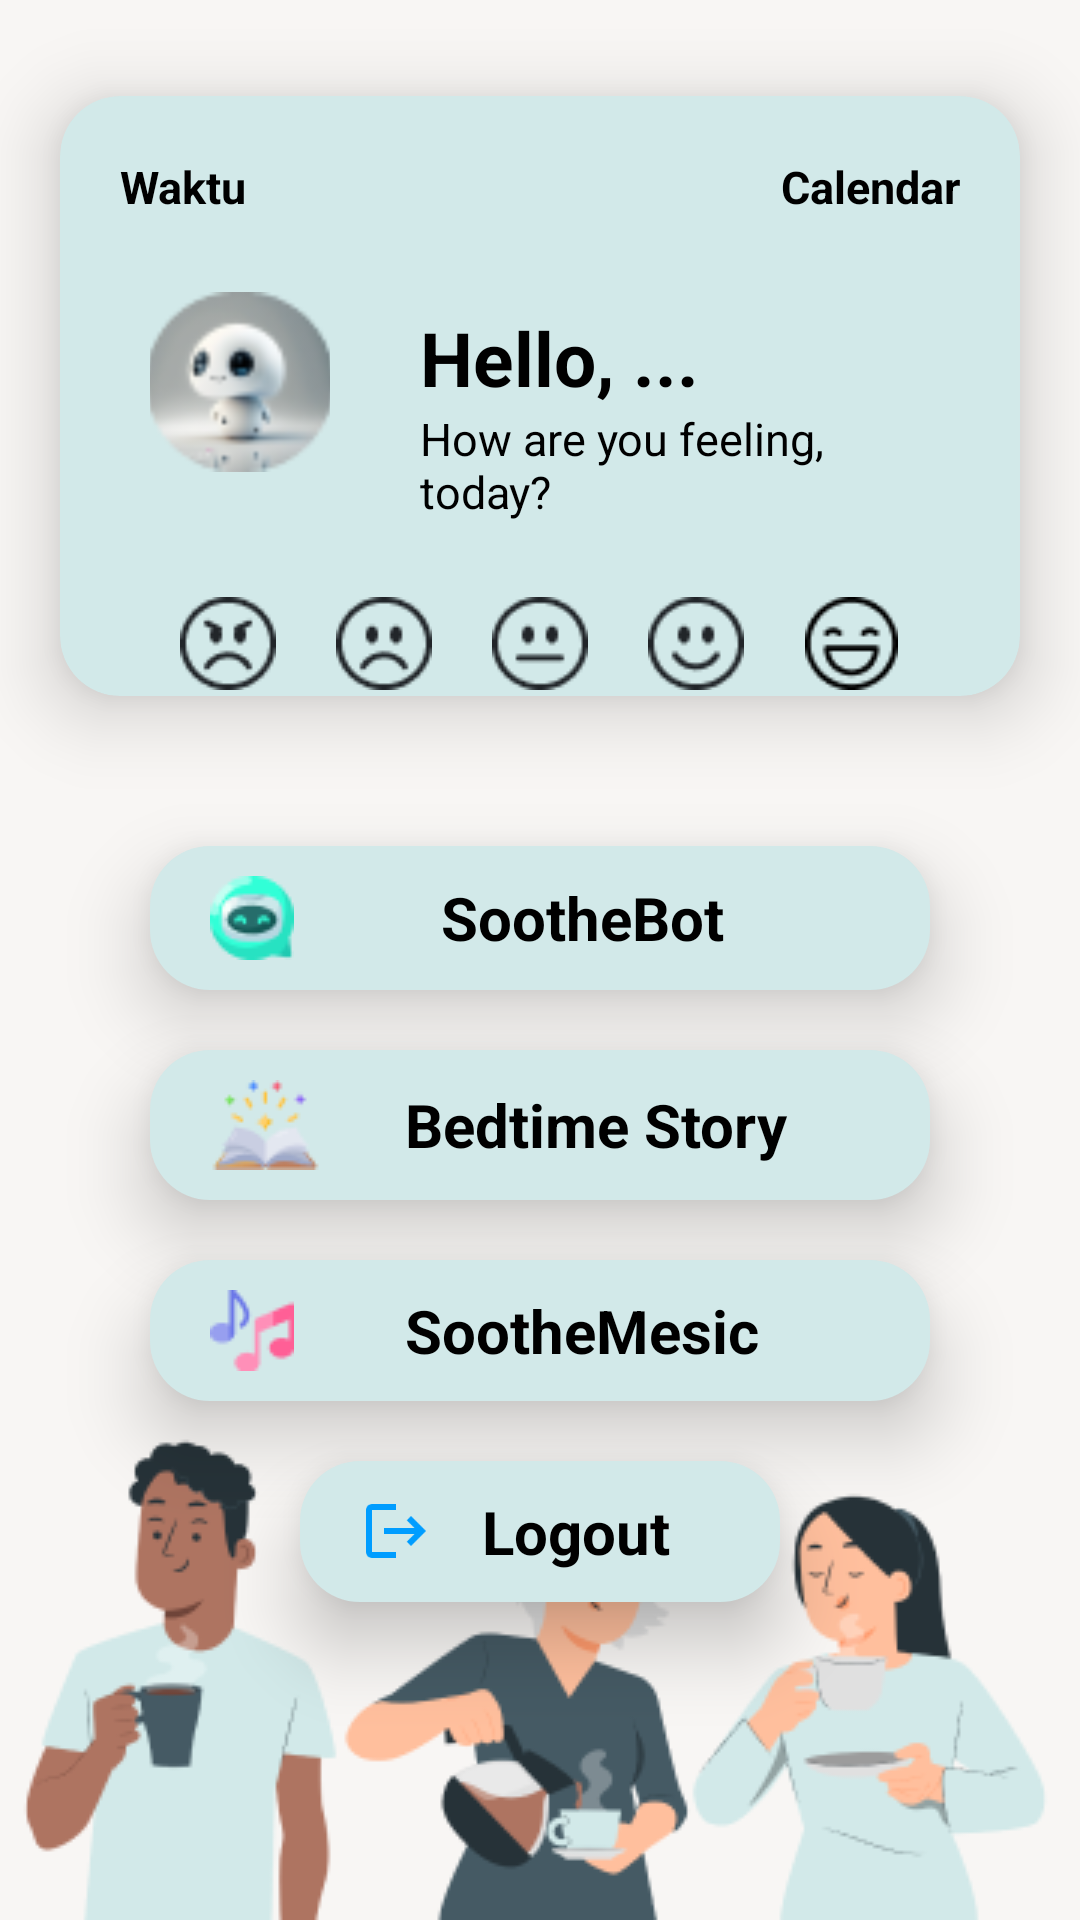

This screen was rendered from an Android layout file. Write that file and the resources it references.
<!-- AndroidManifest.xml: application theme Theme.SootheMe -->
<!-- res/layout/activity_main.xml -->
<?xml version="1.0" encoding="utf-8"?>
<androidx.constraintlayout.widget.ConstraintLayout xmlns:android="http://schemas.android.com/apk/res/android"
    xmlns:app="http://schemas.android.com/apk/res-auto"
    xmlns:tools="http://schemas.android.com/tools"
    android:layout_width="match_parent"
    android:layout_height="match_parent"
    android:background="@color/color4"
    tools:context=".MainActivity">

    <androidx.cardview.widget.CardView
        android:id="@+id/cardView"
        android:layout_width="match_parent"
        android:layout_height="200dp"
        android:layout_marginStart="20dp"
        android:layout_marginTop="32dp"
        android:layout_marginEnd="20dp"
        app:cardBackgroundColor="@color/color2"
        app:cardCornerRadius="20dp"
        app:cardElevation="15dp"
        app:layout_constraintEnd_toEndOf="parent"
        app:layout_constraintStart_toStartOf="parent"
        app:layout_constraintTop_toTopOf="parent">

        <LinearLayout
            android:layout_width="match_parent"
            android:layout_height="wrap_content"
            android:orientation="vertical">

            <LinearLayout
                android:layout_width="match_parent"
                android:layout_height="wrap_content"
                android:layout_margin="20dp"
                android:orientation="horizontal">

                <TextView
                    android:id="@+id/clock_view"
                    android:layout_width="wrap_content"
                    android:layout_height="wrap_content"
                    android:layout_gravity="start"
                    android:layout_marginStart="0dp"
                    android:layout_marginEnd="0dp"
                    android:text="@string/waktu"
                    android:textColor="@color/black"
                    android:textSize="15sp"
                    android:textStyle="bold" />

                <View
                    android:layout_width="0dp"
                    android:layout_height="0dp"
                    android:layout_weight="1" />

                <TextView
                    android:id="@+id/date_view"
                    android:layout_width="wrap_content"
                    android:layout_height="wrap_content"
                    android:layout_gravity="end"
                    android:layout_marginEnd="0dp"
                    android:text="@string/calendar"
                    android:textColor="@color/black"
                    android:textSize="15sp"
                    android:textStyle="bold" />

            </LinearLayout>

            <LinearLayout
                android:layout_width="match_parent"
                android:layout_height="wrap_content"
                android:layout_marginHorizontal="30dp"
                android:layout_marginTop="5dp"
                android:orientation="horizontal">

                <ImageView
                    android:id="@+id/iv_user"
                    android:layout_width="60dp"
                    android:layout_height="60dp"
                    android:contentDescription="@string/foto_profil"
                    android:scaleType="centerCrop"
                    android:src="@drawable/chatbotprofile" />

                <LinearLayout
                    android:layout_width="wrap_content"
                    android:layout_height="wrap_content"
                    android:layout_marginVertical="5dp"
                    android:layout_marginStart="30dp"
                    android:orientation="vertical">

                    <TextView
                        android:id="@+id/hello_user"
                        android:layout_width="wrap_content"
                        android:layout_height="wrap_content"
                        android:text="Hello, ..."
                        android:textColor="@color/black"
                        android:textSize="25sp"
                        android:textStyle="bold" />

                    <TextView
                        android:layout_width="wrap_content"
                        android:layout_height="wrap_content"
                        android:text="How are you feeling, today?"
                        android:textColor="@color/black"
                        android:textSize="15sp" />

                </LinearLayout>

            </LinearLayout>

            <RadioGroup
                android:id="@+id/rg_emot"
                android:layout_width="match_parent"
                android:layout_height="wrap_content"
                android:layout_marginHorizontal="30dp"
                android:layout_marginTop="20dp"
                android:orientation="horizontal">

                <RadioButton
                    android:id="@+id/rb_emot_1"
                    android:layout_width="0dp"
                    android:layout_height="wrap_content"
                    android:layout_weight="1"
                    android:button="@null"
                    android:drawableTop="@drawable/angry"
                    android:drawablePadding="8dp" />

                <RadioButton
                    android:id="@+id/rb_emot_2"
                    android:layout_width="0dp"
                    android:layout_height="wrap_content"
                    android:layout_weight="1"
                    android:button="@null"
                    android:drawableTop="@drawable/frown"
                    android:drawablePadding="8dp" />

                <RadioButton
                    android:id="@+id/rb_emot_3"
                    android:layout_width="0dp"
                    android:layout_height="wrap_content"
                    android:layout_weight="1"
                    android:button="@null"
                    android:drawableTop="@drawable/neutral"
                    android:drawablePadding="8dp" />

                <RadioButton
                    android:id="@+id/rb_emot_4"
                    android:layout_width="0dp"
                    android:layout_height="wrap_content"
                    android:layout_weight="1"
                    android:button="@null"
                    android:drawableTop="@drawable/smile"
                    android:drawablePadding="8dp" />

                <RadioButton
                    android:id="@+id/rb_emot_5"
                    android:layout_width="0dp"
                    android:layout_height="wrap_content"
                    android:layout_weight="1"
                    android:button="@null"
                    android:drawableTop="@drawable/happy"
                    android:drawablePadding="8dp" />

            </RadioGroup>

        </LinearLayout>

    </androidx.cardview.widget.CardView>

    <TextView
        android:id="@+id/tv_bot"
        android:layout_width="match_parent"
        android:layout_height="wrap_content"
        android:layout_marginStart="50dp"
        android:layout_marginTop="50dp"
        android:layout_marginEnd="50dp"
        android:background="@drawable/rounded_click"
        android:elevation="15dp"
        android:gravity="center"
        android:padding="10dp"
        android:paddingStart="20dp"
        android:paddingEnd="20dp"
        android:text="@string/soothebot"
        android:textColor="@color/black"
        android:textSize="20sp"
        android:textStyle="bold"
        app:drawableEndCompat="@drawable/arrow_right"
        app:drawableStartCompat="@drawable/chatbot"
        app:layout_constraintEnd_toEndOf="parent"
        app:layout_constraintStart_toStartOf="parent"
        app:layout_constraintTop_toBottomOf="@+id/cardView" />

    <TextView
        android:id="@+id/tv_story"
        android:layout_width="match_parent"
        android:layout_height="wrap_content"
        android:layout_marginStart="50dp"
        android:layout_marginTop="20dp"
        android:layout_marginEnd="50dp"
        android:background="@drawable/rounded_click"
        android:elevation="15dp"
        android:gravity="center"
        android:padding="10dp"
        android:paddingStart="20dp"
        android:paddingEnd="20dp"
        android:text="@string/bedtime"
        android:textColor="@color/black"
        android:textSize="20sp"
        android:textStyle="bold"
        app:drawableEndCompat="@drawable/arrow_right"
        app:drawableStartCompat="@drawable/book"
        app:layout_constraintEnd_toEndOf="parent"
        app:layout_constraintStart_toStartOf="parent"
        app:layout_constraintTop_toBottomOf="@+id/tv_bot" />

    <TextView
        android:id="@+id/tv_music"
        android:layout_width="match_parent"
        android:layout_height="wrap_content"
        android:layout_marginStart="50dp"
        android:layout_marginTop="20dp"
        android:layout_marginEnd="50dp"
        android:background="@drawable/rounded_click"
        android:elevation="15dp"
        android:gravity="center"
        android:padding="10dp"
        android:paddingStart="20dp"
        android:paddingEnd="20dp"
        android:text="@string/soothemusic"
        android:textColor="@color/black"
        android:textSize="20sp"
        android:textStyle="bold"
        app:drawableEndCompat="@drawable/arrow_right"
        app:drawableStartCompat="@drawable/music"
        app:layout_constraintEnd_toEndOf="parent"
        app:layout_constraintStart_toStartOf="parent"
        app:layout_constraintTop_toBottomOf="@+id/tv_story" />

    <TextView
        android:id="@+id/tv_consultation"
        android:layout_width="match_parent"
        android:layout_height="wrap_content"
        android:layout_marginStart="100dp"
        android:layout_marginTop="20dp"
        android:layout_marginEnd="100dp"
        android:background="@drawable/rounded_click"
        android:elevation="15dp"
        android:gravity="center"
        android:padding="10dp"
        android:paddingStart="20dp"
        android:paddingEnd="20dp"
        android:text="@string/logout"
        android:textColor="@color/black"
        android:textSize="20sp"
        android:textStyle="bold"
        app:drawableEndCompat="@drawable/arrow_right"
        app:drawableStartCompat="@drawable/logout"
        app:layout_constraintEnd_toEndOf="parent"
        app:layout_constraintStart_toStartOf="parent"
        app:layout_constraintTop_toBottomOf="@+id/tv_music" />

    <ImageView
        android:layout_width="360dp"
        android:layout_height="176dp"
        android:contentDescription="@string/elemen_gambar"
        android:src="@drawable/element"
        app:layout_constraintBottom_toBottomOf="parent"
        app:layout_constraintEnd_toEndOf="parent"
        app:layout_constraintStart_toStartOf="parent" />

    <ProgressBar
        android:id="@+id/loading_icon"
        android:layout_width="wrap_content"
        android:layout_height="wrap_content"
        android:backgroundTint="@color/black"
        android:indeterminate="true"
        android:indeterminateDrawable="@drawable/loading_bar"
        android:visibility="gone"
        app:layout_constraintBottom_toBottomOf="parent"
        app:layout_constraintEnd_toEndOf="parent"
        app:layout_constraintStart_toStartOf="parent"
        app:layout_constraintTop_toTopOf="parent" />

</androidx.constraintlayout.widget.ConstraintLayout>
<!-- resources referenced by this layout -->
<resources>
  <color name="black">#FF000000</color>
  <color name="color2">#D2E9E9</color>
  <color name="color4">#F8F6F4</color>
  <!-- drawable angry: png bitmap (drawable, 1194 bytes) -->
  <!-- drawable book: png bitmap (drawable, 1665 bytes) -->
  <!-- drawable chatbot: png bitmap (drawable, 1676 bytes) -->
  <!-- drawable chatbotprofile: png bitmap (drawable, 3947 bytes) -->
  <!-- drawable element: png bitmap (drawable, 26798 bytes) -->
  <!-- drawable frown: png bitmap (drawable, 1145 bytes) -->
  <!-- drawable happy: png bitmap (drawable, 816 bytes) -->
  <!-- drawable logout (drawable) -->
  <vector android:autoMirrored="true" android:height="24dp"
      android:tint="#009DFF" android:viewportHeight="24"
      android:viewportWidth="24" android:width="24dp" xmlns:android="http://schemas.android.com/apk/res/android">
      <path android:fillColor="@android:color/white" android:pathData="M17,7l-1.41,1.41L18.17,11H8v2h10.17l-2.58,2.58L17,17l5,-5zM4,5h8V3H4c-1.1,0 -2,0.9 -2,2v14c0,1.1 0.9,2 2,2h8v-2H4V5z"/>
  </vector>
  <!-- drawable music: png bitmap (drawable, 889 bytes) -->
  <!-- drawable neutral: png bitmap (drawable, 1045 bytes) -->
  <!-- drawable rounded_click (drawable) -->
  <?xml version="1.0" encoding="utf-8"?>
  <selector xmlns:android="http://schemas.android.com/apk/res/android">
      <item android:state_pressed="true">
          <shape android:shape="rectangle">
              <solid android:color="@color/color2"/>
              <corners android:radius="20dp" />
          </shape>
      </item>
      <item>
          <shape android:shape="rectangle">
              <solid android:color="@color/color2" />
              <corners android:radius="20dp" />
          </shape>
      </item>
  </selector>
  <!-- drawable smile: png bitmap (drawable, 1153 bytes) -->
  <string name="bedtime">Bedtime Story</string>
  <string name="calendar">Calendar</string>
  <string name="elemen_gambar">elemen gambar</string>
  <string name="foto_profil">Foto Profil</string>
  <string name="logout">Logout</string>
  <string name="soothebot">SootheBot</string>
  <string name="soothemusic">SootheMesic</string>
  <string name="waktu">Waktu</string>
  <style name="Theme.SootheMe" parent="Theme.MaterialComponents.DayNight.NoActionBar">
          
          <item name="colorPrimary">@color/color1</item>
          <item name="colorPrimaryVariant">@color/color1</item>
          <item name="colorOnPrimary">@color/white</item>
          
          <item name="colorSecondary">@color/teal_200</item>
          <item name="colorSecondaryVariant">@color/teal_700</item>
          <item name="colorOnSecondary">@color/black</item>
          
          <item name="android:statusBarColor">@color/purple_700</item>
          
      </style>
  <color name="color1">#C4DFDF</color>
  <color name="white">#FFFFFFFF</color>
  <color name="teal_200">#FF03DAC5</color>
  <color name="teal_700">#FF018786</color>
  <color name="purple_700">#FF3700B3</color>
</resources>
